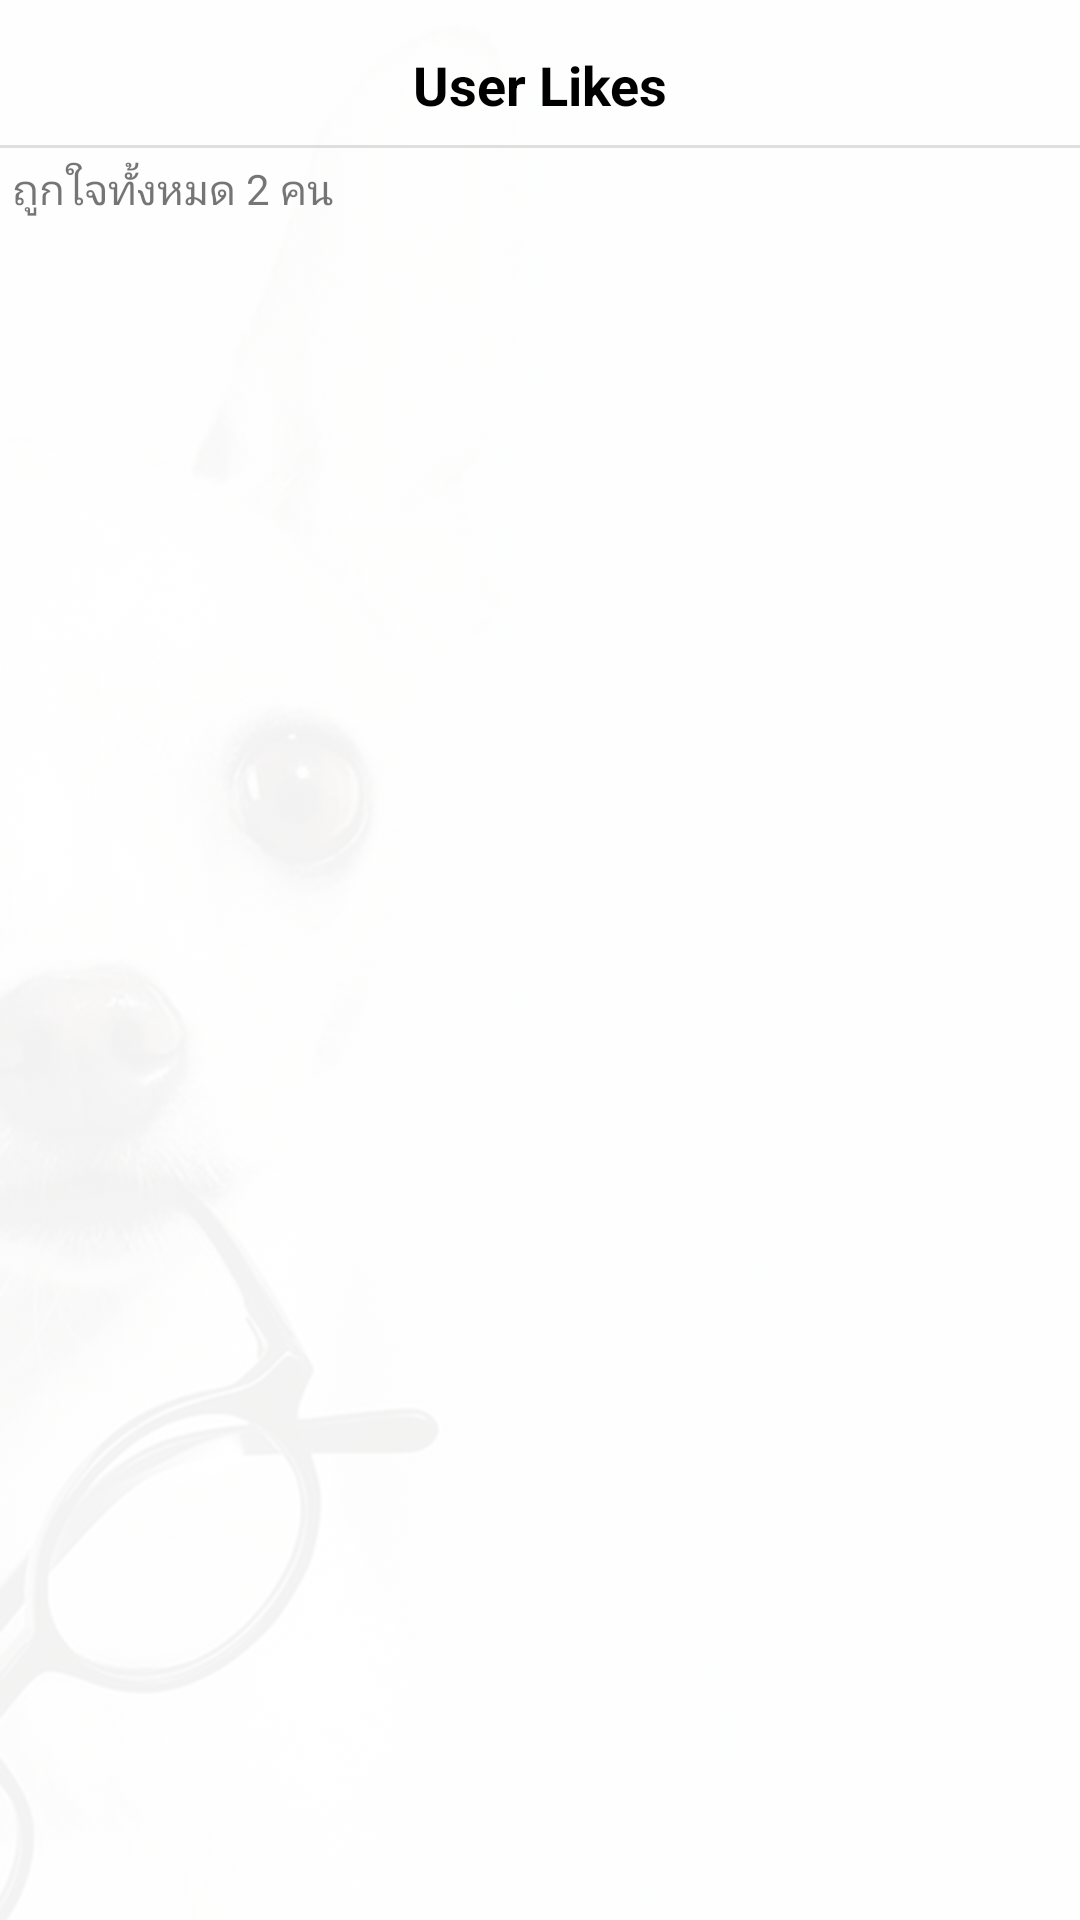

Layout XML and referenced resources for this Android screen:
<!-- AndroidManifest.xml: application theme Theme.GOglasses -->
<!-- res/layout/fragment_userlikes.xml -->
<?xml version="1.0" encoding="utf-8"?>
<FrameLayout xmlns:android="http://schemas.android.com/apk/res/android"
    xmlns:app="http://schemas.android.com/apk/res-auto"
    xmlns:tools="http://schemas.android.com/tools"
    android:layout_width="match_parent"
    android:layout_height="match_parent"
    tools:context=".UserlikesFragment"
    android:background="@drawable/bg">


    <androidx.constraintlayout.widget.ConstraintLayout
        android:layout_width="match_parent"
        android:layout_height="match_parent">

        <TextView
            android:id="@+id/textView17"
            android:layout_width="wrap_content"
            android:layout_height="wrap_content"
            android:layout_marginTop="16dp"
            android:text="@string/userlike"
            android:textColor="#000000"
            android:textSize="18sp"
            android:textStyle="bold"
            app:layout_constraintEnd_toEndOf="parent"
            app:layout_constraintStart_toStartOf="parent"
            app:layout_constraintTop_toTopOf="parent" />

        <View
            android:id="@+id/view"
            style="@style/Divider.Horizontal"
            android:layout_marginTop="8dp"
            app:layout_constraintEnd_toEndOf="parent"
            app:layout_constraintStart_toStartOf="parent"
            app:layout_constraintTop_toBottomOf="@+id/textView17" />

        <androidx.recyclerview.widget.RecyclerView
            android:id="@+id/recyclsviewuserlike"
            android:layout_width="match_parent"
            android:layout_height="0dp"
            android:layout_marginTop="16dp"
            android:scrollbars="vertical"
            app:layoutManager="androidx.recyclerview.widget.GridLayoutManager"
            app:layout_constraintBottom_toTopOf="@+id/edittextcomment"
            app:layout_constraintEnd_toEndOf="parent"
            app:layout_constraintHorizontal_bias="0.0"
            app:layout_constraintStart_toStartOf="parent"
            app:layout_constraintTop_toBottomOf="@+id/txtlikeall" />

        <TextView
            android:id="@+id/txtlikeall"
            android:layout_width="wrap_content"
            android:layout_height="wrap_content"
            android:layout_marginStart="4dp"
            android:layout_marginLeft="4dp"
            android:layout_marginTop="4dp"
            android:text="ถูกใจทั้งหมด 2 คน"
            app:layout_constraintStart_toStartOf="parent"
            app:layout_constraintTop_toBottomOf="@+id/view" />
    </androidx.constraintlayout.widget.ConstraintLayout>
</FrameLayout>
<!-- resources referenced by this layout -->
<resources>
  <!-- drawable bg (drawable) -->
  <?xml version="1.0" encoding="utf-8"?>
  <bitmap xmlns:android="http://schemas.android.com/apk/res/android"
      android:src="@drawable/c4" android:alpha="0.05"/>
  <string name="userlike">User Likes</string>
  <style name="Divider.Horizontal" parent="Divider">
          <item name="android:layout_width">match_parent</item>
          <item name="android:layout_height">1dp</item> // You can change thickness here.
  
      </style>
  <style name="Theme.GOglasses" parent="Theme.MaterialComponents.DayNight.DarkActionBar">
          
          <item name="colorPrimary">@color/purple_500</item>
          <item name="colorPrimaryVariant">@color/purple_700</item>
          <item name="colorOnPrimary">@color/white</item>
          
          <item name="colorSecondary">@color/teal_200</item>
          <item name="colorSecondaryVariant">@color/teal_700</item>
          <item name="colorOnSecondary">@color/black</item>
          
          <item name="android:statusBarColor" tools:targetApi="l">?attr/colorPrimaryVariant</item>
          
          <item name="windowActionModeOverlay">true</item>
          <item name="actionModeStyle">@style/Widget.App.ActionMode</item>
          <item name="actionModeCloseDrawable">@drawable/ic_baseline_arrow_back_ios_24</item>
          <item name="actionBarTheme">@style/ThemeOverlay.MaterialComponents.Dark.ActionBar</item>
      </style>
  <!-- drawable c4: jpg bitmap (drawable, 47010 bytes) -->
  <style name="Divider">
          <item name="android:background">?android:attr/listDivider</item> //you can give your color here. that will change all divider color in your app.
      </style>
  <color name="purple_500">#FF6200EE</color>
  <color name="purple_700">#FF3700B3</color>
  <color name="white">#FFFFFFFF</color>
  <color name="teal_200">#FF03DAC5</color>
  <color name="teal_700">#FF018786</color>
  <color name="black">#FF000000</color>
  <style name="Widget.App.ActionMode" parent="Widget.AppCompat.ActionMode">
          <item name="titleTextStyle">?attr/textAppearanceHeadline6</item>
          <item name="subtitleTextStyle">?attr/textAppearanceSubtitle1</item>
          <item name="background">@color/material_grey_900</item>
      </style>
</resources>
